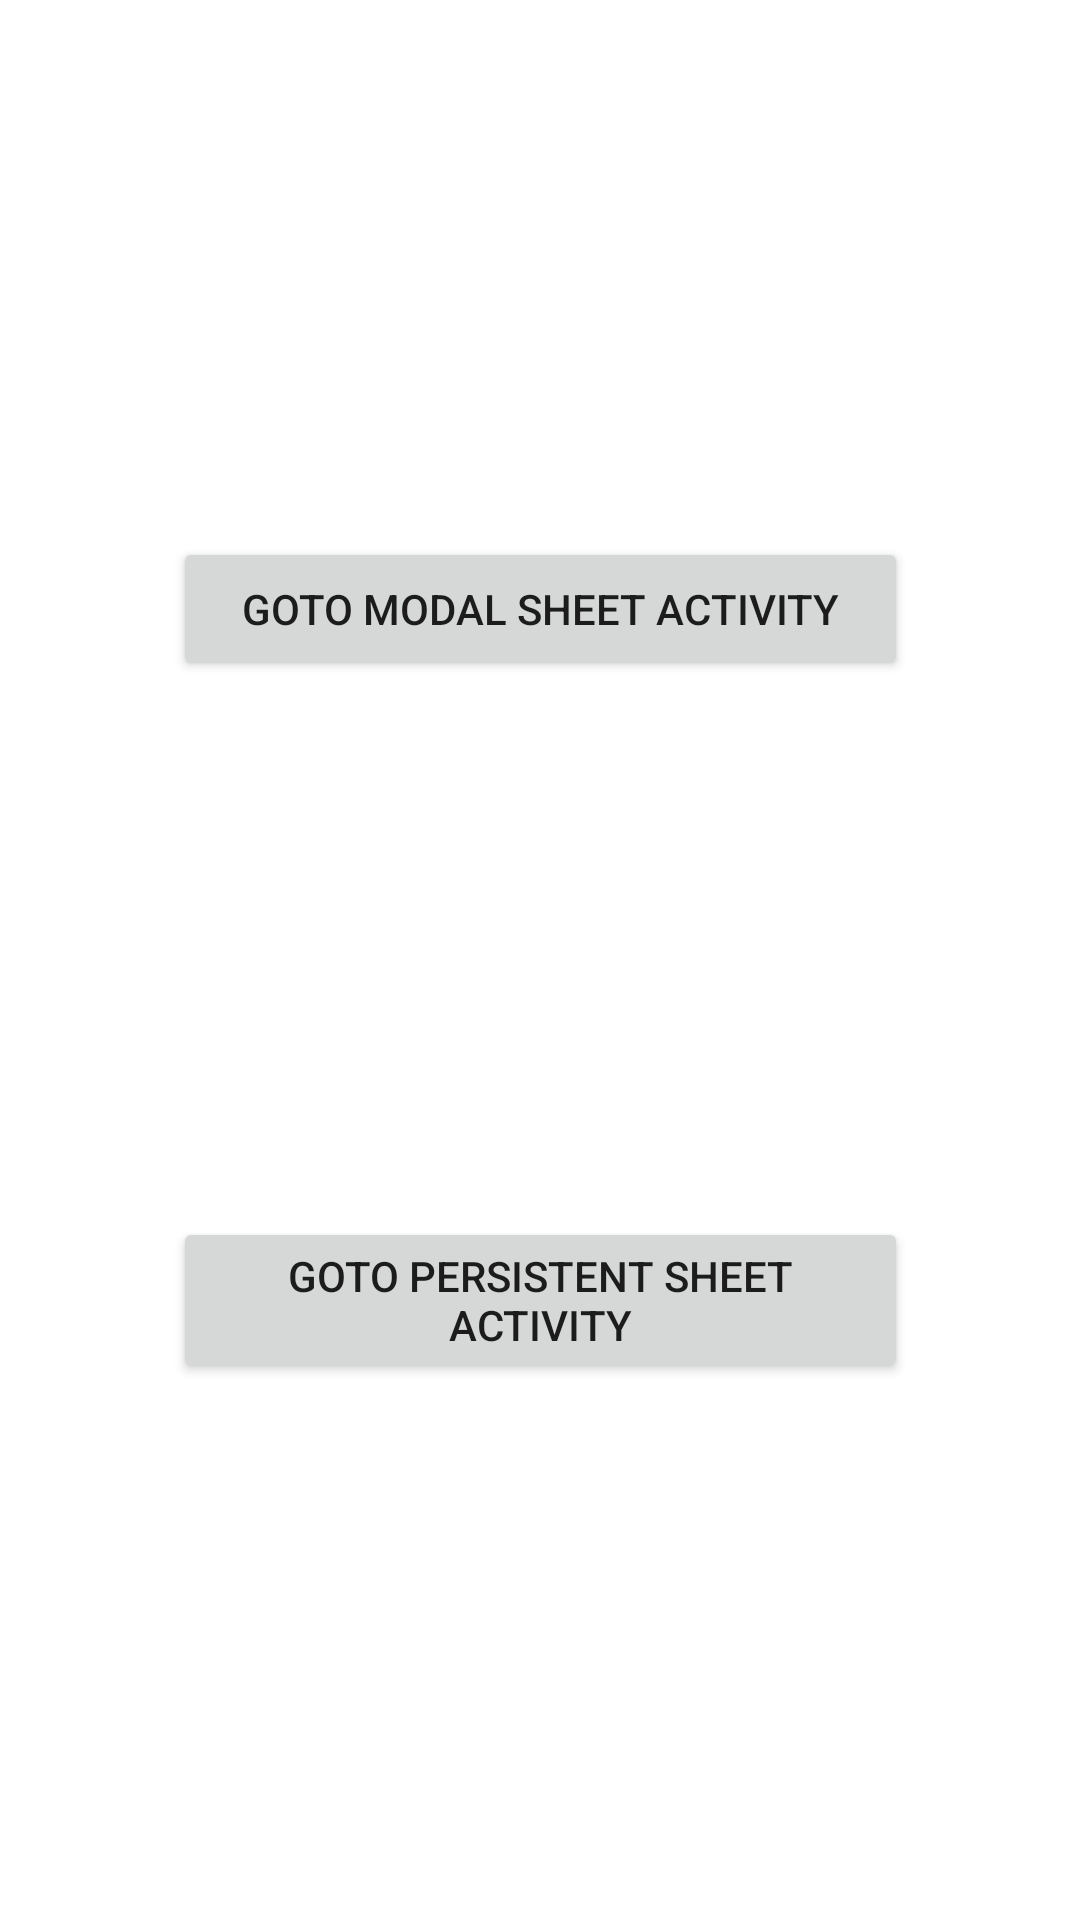

This screen was rendered from an Android layout file. Write that file and the resources it references.
<!-- AndroidManifest.xml: application theme Theme.ModalAndPersistentBottomSheet -->
<!-- res/layout/activity_main.xml -->
<?xml version="1.0" encoding="utf-8"?>
<androidx.constraintlayout.widget.ConstraintLayout
    xmlns:android="http://schemas.android.com/apk/res/android"
    xmlns:app="http://schemas.android.com/apk/res-auto"
    xmlns:tools="http://schemas.android.com/tools"
    android:layout_width="match_parent"
    android:layout_height="match_parent"
    tools:context=".MainActivity">

    <androidx.appcompat.widget.AppCompatButton
        android:id="@+id/modal_button"
        android:layout_width="wrap_content"
        android:layout_height="wrap_content"
        android:ems="15"
        android:text="Goto Modal Sheet Activity"
        app:layout_constraintBottom_toTopOf="@id/persistent_button"
        app:layout_constraintEnd_toEndOf="parent"
        app:layout_constraintStart_toStartOf="parent"
        app:layout_constraintTop_toTopOf="parent" />

    <androidx.appcompat.widget.AppCompatButton
        android:id="@+id/persistent_button"
        android:layout_width="wrap_content"
        android:layout_height="wrap_content"
        android:ems="15"
        android:text="Goto Persistent Sheet Activity"
        app:layout_constraintBottom_toBottomOf="parent"
        app:layout_constraintEnd_toEndOf="parent"
        app:layout_constraintStart_toStartOf="parent"
        app:layout_constraintTop_toBottomOf="@id/modal_button" />

</androidx.constraintlayout.widget.ConstraintLayout>
<!-- resources referenced by this layout -->
<resources>
  <style name="Theme.ModalAndPersistentBottomSheet" parent="Theme.MaterialComponents.DayNight.DarkActionBar">
          
          <item name="colorPrimary">@color/purple_500</item>
          <item name="colorPrimaryVariant">@color/purple_700</item>
          <item name="colorOnPrimary">@color/white</item>
          
          <item name="colorSecondary">@color/teal_200</item>
          <item name="colorSecondaryVariant">@color/teal_700</item>
          <item name="colorOnSecondary">@color/black</item>
          
          <item name="android:statusBarColor" tools:targetApi="l">?attr/colorPrimaryVariant</item>
          
          <item name="bottomSheetDialogTheme">@style/AppBottomSheetDialogTheme</item>
      </style>
  <style name="AppBottomSheetDialogTheme" parent="Theme.MaterialComponents.DayNight.BottomSheetDialog">
          <item name="bottomSheetStyle">@style/AppModalStyle</item>
      </style>
  <style name="AppModalStyle" parent="Widget.Design.BottomSheet.Modal">
          <item name="android:background">@drawable/bottom_sheet_background</item>
      </style>
  <!-- drawable bottom_sheet_background (drawable) -->
  <?xml version="1.0" encoding="utf-8"?>
  <shape xmlns:android="http://schemas.android.com/apk/res/android"
      android:shape="rectangle">
      
      <solid android:color="@android:color/white"/>
  
      
      <padding
          android:bottom="16dp"
          android:left="16dp"
          android:right="16dp"
          android:top="16dp" />
  
      
      <corners android:topLeftRadius="30dp"
          android:topRightRadius="30dp"/>
  </shape>
  <!-- not gathered from this repository: default colours our renderer supplied (Android Studio template values) -->
  <color name="purple_500">#FF6200EE</color>
  <color name="purple_700">#FF3700B3</color>
  <color name="teal_200">#FF03DAC5</color>
  <color name="teal_700">#FF018786</color>
  <color name="black">#FF000000</color>
  <color name="white">#FFFFFFFF</color>
</resources>
